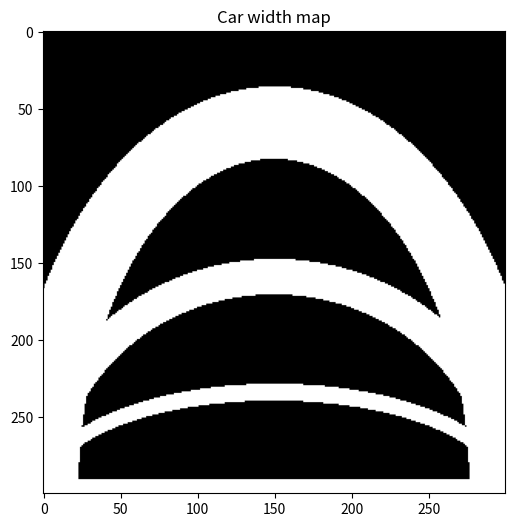

Write the Python code that produced this figure.
import numpy as np
import matplotlib.pyplot as plt
from PIL import Image, ImageDraw
import os
import random
import time

class MapGenerator:
    def __init__(self, size=300):
        self.size = size
        self.width = size
        self.height = size
        
        self.cx = self.width / 2
        self.cy = self.height - 1
        
        self.rx_base = self.width / 2

    def _create_arc_layer(self, ry, thickness):
        layer = Image.new('L', (self.width, self.height), 0)
        draw = ImageDraw.Draw(layer)
        
        rx_outer = self.rx_base + thickness / 2
        ry_outer = ry + thickness / 2
        
        bbox_outer = [
            self.cx - rx_outer, self.cy - ry_outer,
            self.cx + rx_outer, self.cy + ry_outer
        ]
        draw.ellipse(bbox_outer, fill=255)
        
        rx_inner = self.rx_base - thickness / 2
        ry_inner = ry - thickness / 2
        
        bbox_inner = [
            self.cx - rx_inner, self.cy - ry_inner,
            self.cx + rx_inner, self.cy + ry_inner
        ]
        draw.ellipse(bbox_inner, fill=0)
        
        return np.array(layer)

    def generate_map(self):
        final_grid = np.zeros((self.height, self.width), dtype=np.uint8)

        # Bottom line
        line_h = random.randint(5, 10)
        final_grid[self.height - line_h : self.height, :] = 255

        # Arc 1
        h1 = random.randint(45, 65)
        w1 = random.randint(10, 15)
        layer1 = self._create_arc_layer(ry=h1, thickness=w1)
        
        # Arc 2
        h2 = random.randint(130, 160)
        w2 = random.randint(20, 30)
        layer2 = self._create_arc_layer(ry=h2, thickness=w2)
        
        # Arc 3
        h3 = random.randint(230, 260)
        w3 = random.randint(40, 50)
        layer3 = self._create_arc_layer(ry=h3, thickness=w3)

        final_grid = np.maximum(final_grid, layer1)
        final_grid = np.maximum(final_grid, layer2)
        final_grid = np.maximum(final_grid, layer3)

        return final_grid

    def save_map(self, map_data, folder, filename):
        if not os.path.exists(folder):
            os.makedirs(folder)
        img = Image.fromarray(map_data.astype(np.uint8), mode='L')
        img.save(os.path.join(folder, filename))
        print(f"Saved {filename}")

if __name__ == "__main__":
    OUTPUT_FOLDER = "dataset_car_width"
    NUM_MAPS = 5
    
    gen = MapGenerator(size=300)
    
    print(f"Generating {NUM_MAPS} maps...")
    
    for i in range(NUM_MAPS):
        map_data = gen.generate_map()
        
        if i == 0:
            plt.figure(figsize=(6,6))
            plt.imshow(map_data, cmap='gray')
            plt.title("Car width map")
            plt.show()
            
        filename = f"map_{i}_{int(time.time())}.png"
        gen.save_map(map_data, OUTPUT_FOLDER, filename)
